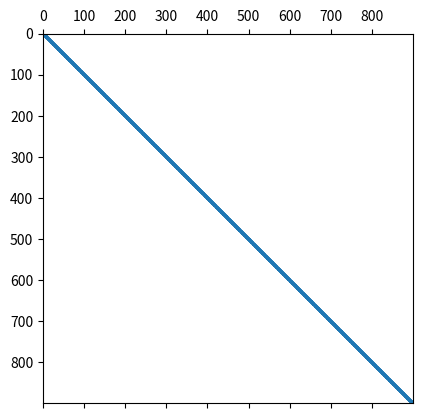

The matplotlib source for this figure:
# linear_systems.py
"""Volume 1: Linear Systems.
[redacted]
[redacted]
[redacted]
"""
import numpy as np

# Problem 1
def ref(A):
    """Reduce the square matrix A to REF. You may assume that A is invertible
    and that a 0 will never appear on the main diagonal. Avoid operating on
    entries that you know will be 0 before and after a row operation.

    Parameters:
        A ((n,n) ndarray): The square invertible matrix to be reduced.

    Returns:
        ((n,n) ndarray): The REF of A.
    """
    for i in range(0, len(A[0]) - 1):
        for j in range(i + 1, len(A[0])):
            A[j,i:] -= (A[j,i] / A[i,i]) * A[i,i:] 
    print(A)
    """
    i = 0
        j = 1
            A[1,0:] -= (A[1,0] / A[0,0]) * A[0,0:]
        j = 2    
            A[2,0:] -= (A[2,0] / A[0,0]) * A[0,0:] 
    i = 1
        j = 2    
            A[2,1:] -= (A[2,1] / A[1,1]) * A[1,1:] 
            A[j,i:] -= (A[j,i] / A[i,i]) * A[i,i:] 

    print(A)
    
    start with row 0:
    do the 1st and 2nd rows
    from row 1 from 0 on, subtract A10/A00 * row 0 from 0 on
    from row 2 from 0 on, subtract A20/A00 * row 0 from 0 on

    then do row 1:
    do the 2nd row
    from row 2 from 1 on, subtract A21/A11 * (row 1 from 1 on)
    """

    

# Problem 2
def lu(A):
    """Compute the LU decomposition of the square matrix A. You may
    assume that the decomposition exists and requires no row swaps.

    Parameters:
        A ((n,n) ndarray): The matrix to decompose.

    Returns:
        L ((n,n) ndarray): The lower-triangular part of the decomposition.
        U ((n,n) ndarray): The upper-triangular part of the decomposition.
    """
    m, n = np.shape(A)
    U = np.copy(A)
    L = np.identity(m)
    for j in range (0, n):
        for i in range(j + 1, m):
            L[i, j] = U[i, j] / U[j, j]
            U[i, j:] = U[i, j:] - (L[i, j] * U[j, j:])

    return L, U
    print(U)

# Problem 3
def solve(A, b):
    """Use the LU decomposition and back substitution to solve the linear
    system Ax = b. You may again assume that no row swaps are required.

    Parameters:
        A ((n,n) ndarray)
        b ((n,) ndarray)

    Returns:
        x ((m,) ndarray): The solution to the linear system.
    """
    L_A, U_A = lu(A)

    """
    x_vector = []
    for i in range (0, len(L_A)):
        x = b[i]
        for j in range(0, i):
            x += b[j] * L_A[i, j]
        x_vector.append(x)
    return x_vector
    y_vector = []
    for i in range (0, len(U_A)):
        y = 0
        for j in range(i, len(U_A)):
            y += x_vector[j] * U_A[i, j]
        y_vector.append(y)
    return y_vector
    """

    y_vector = []
    for i in range (0, len(L_A)):
        y = b[i]
        for j in range(0, i):
            y -= y_vector[j] * L_A[i, j]
        y_vector.append(y)

    x_vector = []

    for i in range (len(U_A) - 1, -1, -1):
        x = y_vector[i]
        for j in range (len(U_A) - 1, i, -1):
            x -= U_A[i, j]*y_vector[j]
        x = (1/U_A[i, i]) * x
        x_vector.insert(0, x)
    return x_vector

    
from scipy import linalg as la
import time
from matplotlib import pyplot as plt

# Problem 4
def prob4():
    """Time different scipy.linalg functions for solving square linear systems.

    For various values of n, generate a random nxn matrix A and a random
    n-vector b using np.random.random(). Time how long it takes to solve the
    system Ax = b with each of the following approaches:

        1. Invert A with la.inv() and left-multiply the inverse to b.
        2. Use la.solve().
        3. Use la.lu_factor() and la.lu_solve() to solve the system with the
            LU decomposition.
        4. Use la.lu_factor() and la.lu_solve(), but only time la.lu_solve()
            (not the time it takes to do the factorization).

    Plot the system size n versus the execution times. Use log scales if
    needed.
    """
    inverse_time = []
    solve_time = []
    factor_time = []
    factor_solve_time = []
    n_list = [5, 10, 50, 100, 300, 1000, 2000]
    for n in n_list:
        A = np.random.random((n,n))
        b = np.random.random(n)

        start = time.time()

        inv = la.inv(A)
        x_inv = inv @ b

        time1 = time.time()

        x_solve = la.solve(A, b)

        time2 = time.time()

        L_fac, P_fac = la.lu_factor(A)
        x_factor = la.lu_solve((L_fac, P_fac), b)

        time3 = time.time()

        L_sol, P_sol = la.lu_factor(A)

        time4 = time.time()

        x_fac_solve = la.lu_solve((L_sol, P_sol), b)

        finish = time.time()

        inverse_time.append(time1 - start)
        solve_time.append(time2 - time1)
        factor_time.append(time3 - time2)
        factor_solve_time.append(finish - time4)
    
    plt.plot(n_list, inverse_time, 'k.-', label="Inverse")
    plt.plot(n_list, solve_time, 'g.-', label="Solve")
    plt.plot(n_list, factor_time, 'r.-', label="Factor")
    plt.plot(n_list, factor_solve_time, 'b.-', label="Factor then Solve")
    plt.legend(loc="upper left")

    plt.show() 


from scipy import sparse
# Problem 5
def prob5(n):
    """Let I be the n × n identity matrix, and define
                    [B I        ]        [-4  1            ]
                    [I B I      ]        [ 1 -4  1         ]
                A = [  I . .    ]    B = [    1  .  .      ],
                    [      . . I]        [          .  .  1]
                    [        I B]        [             1 -4]
    where A is (n**2,n**2) and each block B is (n,n).
    Construct and returns A as a sparse matrix.

    Parameters:
        n (int): Dimensions of the sparse matrix B.

    Returns:
        A ((n**2,n**2) SciPy sparse matrix)
    """
    offsets = [-1, 0, 1]
    I = sparse.identity(n)
    #I = sparse.diags([1], [0], shape=(n, n)).toarray()
    B = sparse.diags([1, -4, 1], offsets, shape=(n, n))
    #A = sparse.diags([I, B, I], offsets, shape=(n**2, n**2))

    
    #combo = sparse.bmat([[I, B, I]], format ='bsr').toarray()
    A = sparse.block_diag([B]*n)
    #A.setdiag([I], n)


    
    I = sparse.block_diag([1]*n)
    B = sparse.block_diag([-4]*n)
    B.setdiag([1]*n, 1)
    B.setdiag([1]*n, -1)

    A = sparse.block_diag([B]*n)
    
    plt.spy(A, markersize=1)
    plt.show()

    return A.toarray()



# Problem 6
def prob6():
    """Time regular and sparse linear system solvers.

    For various values of n, generate the (n**2,n**2) matrix A described of
    prob5() and vector b of length n**2. Time how long it takes to solve the
    system Ax = b with each of the following approaches:

        1. Convert A to CSR format and use scipy.sparse.linalg.spsolve()
        2. Convert A to a NumPy array and use scipy.linalg.solve().

    In each experiment, only time how long it takes to solve the system (not
    how long it takes to convert A to the appropriate format). Plot the system
    size n**2 versus the execution times. As always, use log scales where
    appropriate and use a legend to label each line.
    """
    


if __name__=="__main__":
    #print(lu(np.array([[1, 0, 0], [1, 2, 0], [1, 1, 3]], dtype = np.float)))
    #print(solve(np.array([[1, 0, 0, 1], [1, 1, 0, 0], [0, 0, 1, 0], [0, 0, 0, 1]], dtype = np.float), np.array([6, 2, 15, 4])))
    prob5(30)